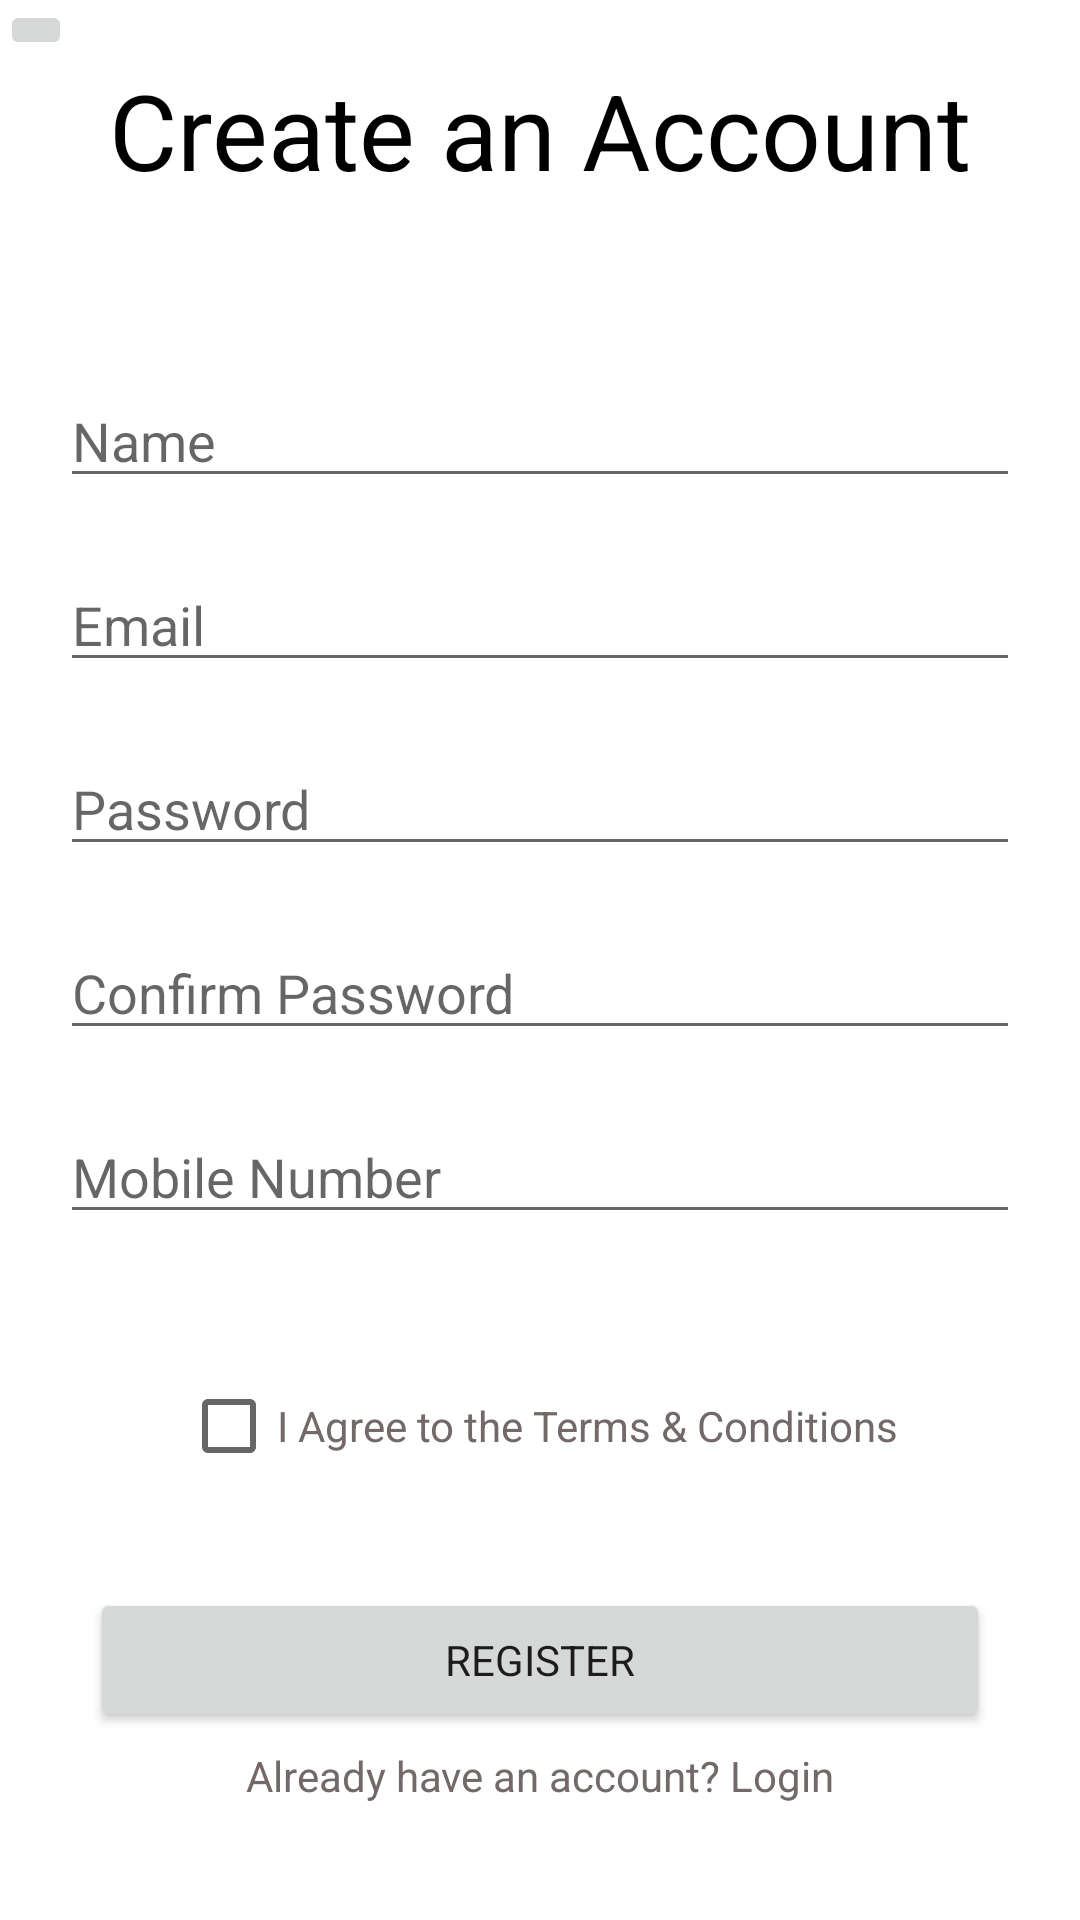

Layout XML and referenced resources for this Android screen:
<!-- AndroidManifest.xml: application theme Theme.Mldroid -->
<!-- res/layout/activity_register.xml -->
<?xml version="1.0" encoding="utf-8"?>
<androidx.constraintlayout.widget.ConstraintLayout xmlns:android="http://schemas.android.com/apk/res/android"
    xmlns:app="http://schemas.android.com/apk/res-auto"
    xmlns:tools="http://schemas.android.com/tools"
    android:layout_width="match_parent"
    android:layout_height="match_parent"
    tools:context=".activities.RegisterActivity">

    <TextView
        android:id="@+id/textView5"
        android:layout_width="wrap_content"
        android:layout_height="wrap_content"
        android:layout_marginTop="20dp"
        android:text="@string/create_an_account"
        android:textColor="@color/black"
        android:textSize="35sp"
        app:layout_constraintEnd_toEndOf="parent"
        app:layout_constraintHorizontal_bias="0.5"
        app:layout_constraintStart_toStartOf="parent"
        app:layout_constraintTop_toTopOf="parent" />

    <EditText
        android:id="@+id/enterName"
        android:layout_width="match_parent"
        android:layout_height="wrap_content"
        android:layout_marginLeft="20dp"
        android:layout_marginTop="58dp"
        android:layout_marginRight="20dp"
        android:autofillHints=""
        android:ems="10"
        android:hint="@string/name"
        android:inputType="textPersonName"
        app:layout_constraintEnd_toEndOf="parent"
        app:layout_constraintHorizontal_bias="0.5"
        app:layout_constraintStart_toStartOf="parent"
        app:layout_constraintTop_toBottomOf="@+id/textView5" />

    <EditText
        android:id="@+id/editTextTextPersonName4"
        android:layout_width="match_parent"
        android:layout_height="wrap_content"
        android:layout_margin="20dp"
        android:ems="10"
        android:hint="@string/mobile_number"
        android:inputType="textPersonName"
        app:layout_constraintTop_toBottomOf="@+id/enterConfirmPassword"
        tools:layout_editor_absoluteX="0dp" />

    <EditText
        android:id="@+id/enterPassword"
        android:layout_width="match_parent"
        android:layout_height="wrap_content"
        android:layout_margin="20dp"
        android:ems="10"
        android:hint="@string/password"
        android:inputType="textPassword"
        app:layout_constraintEnd_toEndOf="parent"
        app:layout_constraintHorizontal_bias="0.5"
        app:layout_constraintStart_toStartOf="parent"
        app:layout_constraintTop_toBottomOf="@+id/enterEmail" />

    <EditText
        android:id="@+id/enterConfirmPassword"
        android:layout_width="match_parent"
        android:layout_height="wrap_content"
        android:layout_margin="20dp"
        android:ems="10"
        android:hint="@string/confirm_password"
        android:inputType="textPassword"
        app:layout_constraintTop_toBottomOf="@+id/enterPassword"
        tools:layout_editor_absoluteX="24dp" />

    <EditText
        android:id="@+id/enterEmail"
        android:layout_width="match_parent"
        android:layout_height="wrap_content"
        android:layout_margin="20dp"
        android:ems="10"
        android:hint="@string/email"
        android:inputType="textEmailAddress"
        app:layout_constraintTop_toBottomOf="@+id/enterName"
        tools:layout_editor_absoluteX="93dp" />

    <CheckBox
        android:id="@+id/checkBox"
        android:layout_width="wrap_content"
        android:layout_height="wrap_content"
        android:layout_marginTop="40dp"
        android:text="@string/i_agree_to_the_terms_conditions"
        android:textColor="#746969"
        app:layout_constraintEnd_toEndOf="parent"
        app:layout_constraintHorizontal_bias="0.5"
        app:layout_constraintStart_toStartOf="parent"
        app:layout_constraintTop_toBottomOf="@+id/editTextTextPersonName4" />

    <Button
        android:id="@+id/button2"
        android:layout_width="match_parent"
        android:layout_height="wrap_content"
        android:layout_margin="30dp"
        android:text="@string/register"
        android:fontFamily="sans-serif"
        app:layout_constraintTop_toBottomOf="@+id/checkBox"
        tools:layout_editor_absoluteX="155dp" />

    <TextView
        android:id="@+id/textView6"
        android:layout_width="wrap_content"
        android:layout_height="wrap_content"
        android:text="@string/already_have_an_account_login"
        app:layout_constraintEnd_toEndOf="parent"
        android:textColor="#746969"
        android:layout_marginTop="5dp"
        android:clickable="true"
        app:layout_constraintHorizontal_bias="0.5"
        app:layout_constraintStart_toStartOf="parent"
        app:layout_constraintTop_toBottomOf="@+id/button2"
        android:focusable="true" />

    <ImageButton
        android:id="@+id/imageButton"
        android:layout_width="wrap_content"
        android:layout_height="wrap_content"
        android:src="@drawable/ic_baseline_arrow_back_ios_24"
        app:layout_constraintStart_toStartOf="parent"
        app:layout_constraintTop_toTopOf="parent"
        android:contentDescription="TODO" />
</androidx.constraintlayout.widget.ConstraintLayout>
<!-- resources referenced by this layout -->
<resources>
  <string name="already_have_an_account_login">Already have an account? Login</string>
  <string name="confirm_password">Confirm Password</string>
  <string name="create_an_account">Create an Account</string>
  <string name="email">Email</string>
  <string name="i_agree_to_the_terms_conditions">I Agree to the Terms &amp; Conditions</string>
  <string name="mobile_number">Mobile Number</string>
  <string name="name">Name</string>
  <string name="password">Password</string>
  <string name="register">Register</string>
  <style name="Theme.Mldroid" parent="Theme.MaterialComponents.DayNight.DarkActionBar">
          
          <item name="colorPrimary">@color/purple_500</item>
          <item name="colorPrimaryVariant">@color/purple_700</item>
          <item name="colorOnPrimary">@color/white</item>
          
          <item name="colorSecondary">@color/teal_200</item>
          <item name="colorSecondaryVariant">@color/teal_700</item>
          <item name="colorOnSecondary">@color/black</item>
          
          <item name="android:statusBarColor" tools:targetApi="l">?attr/colorPrimaryVariant</item>
          
      </style>
  <!-- not gathered from this repository: default colours our renderer supplied (Android Studio template values) -->
  <color name="purple_500">#FF6200EE</color>
  <color name="purple_700">#FF3700B3</color>
  <color name="teal_200">#FF03DAC5</color>
  <color name="teal_700">#FF018786</color>
  <color name="black">#FF000000</color>
  <color name="white">#FFFFFFFF</color>
</resources>
